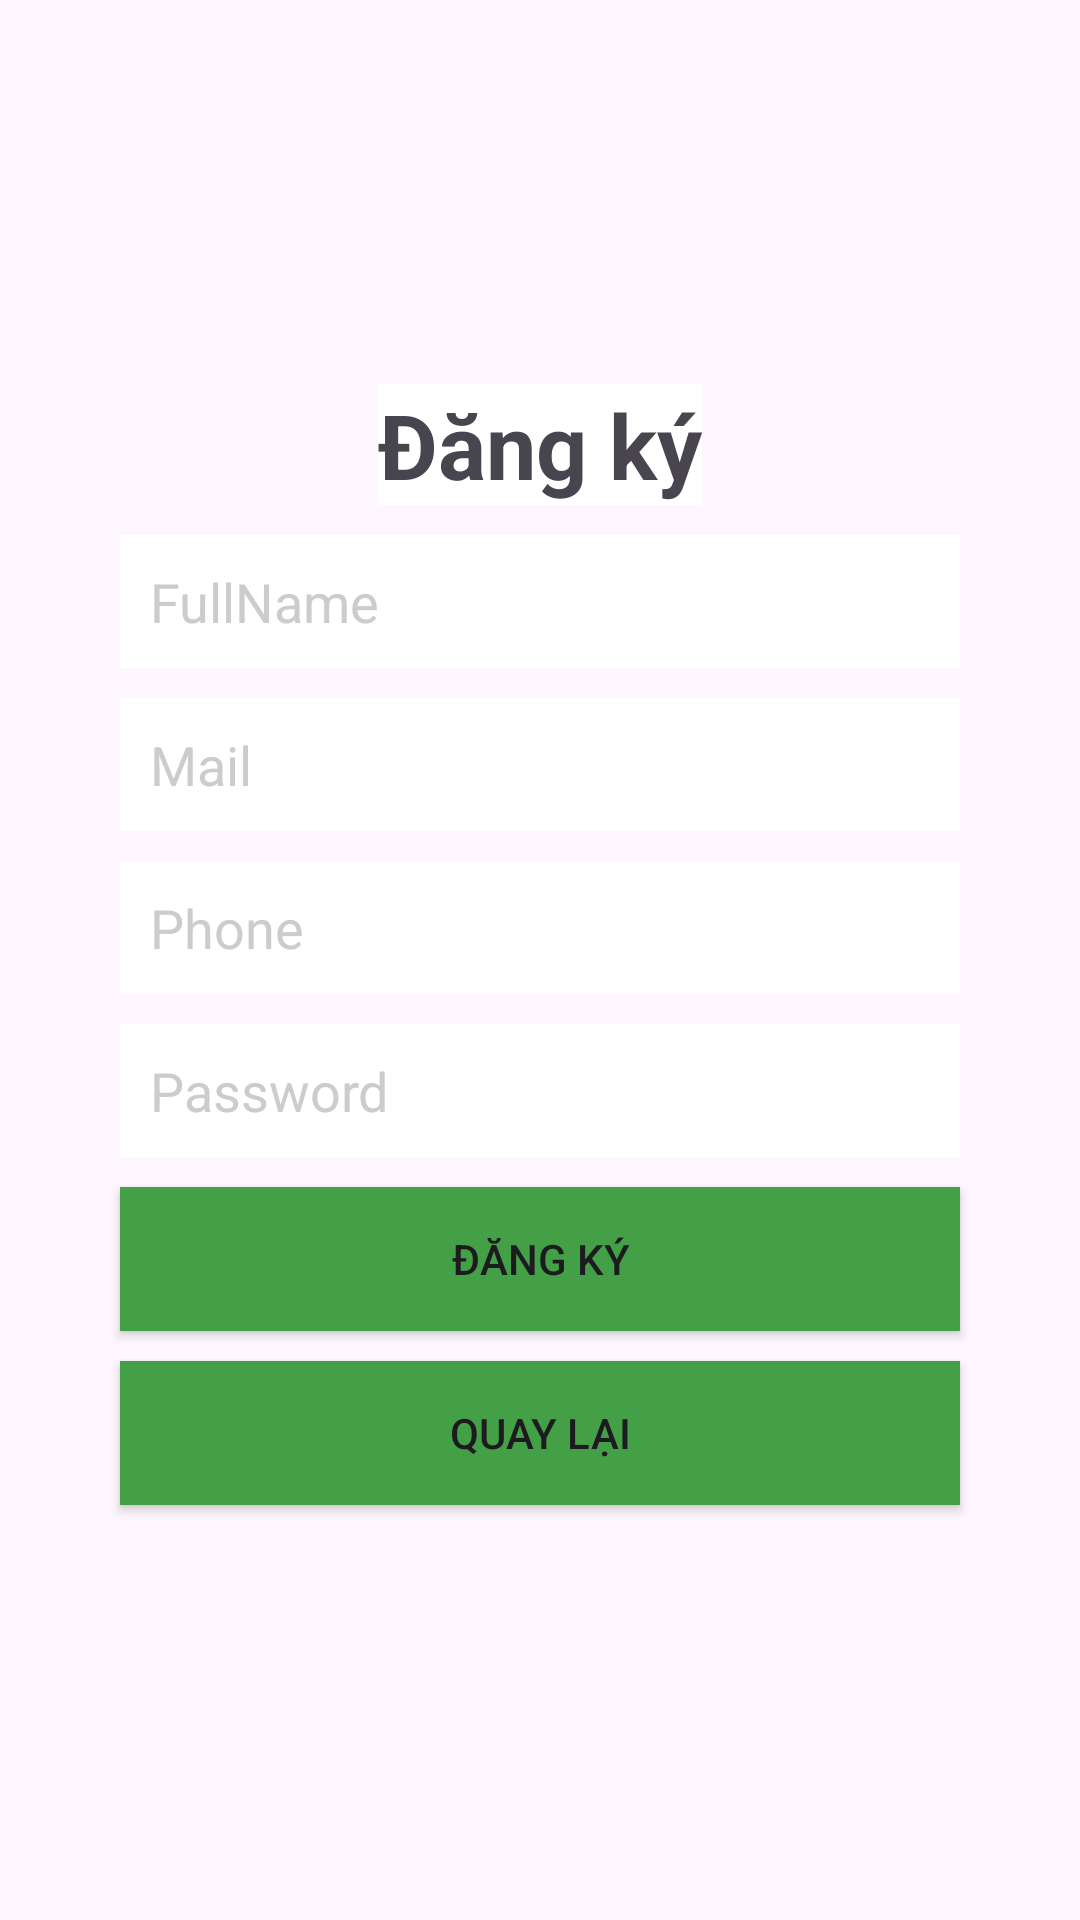

Here is an Android app screen rendered from its layout file. Give the layout XML and the strings, colors and styles it references.
<!-- AndroidManifest.xml: application theme Theme.G2pedal -->
<!-- res/layout/activity_regis.xml -->
<?xml version="1.0" encoding="utf-8"?>
<RelativeLayout xmlns:android="http://schemas.android.com/apk/res/android"
    xmlns:app="http://schemas.android.com/apk/res-auto"
    xmlns:tools="http://schemas.android.com/tools"
    android:layout_height="match_parent"
    android:layout_width="match_parent"
    >
    <ImageView
        android:layout_width="match_parent"
        android:layout_height="match_parent"
        android:scaleType="centerCrop"
        android:src="@drawable/regis_background" />
    <LinearLayout
        android:layout_width="match_parent"
        android:layout_height="match_parent"
        android:layout_centerVertical="true"
        android:layout_marginStart="20dp"
        android:layout_marginTop="20dp"
        android:gravity="center_vertical"
        android:layout_marginEnd="20dp"
        android:layout_marginBottom="20dp"
        android:orientation="vertical"
        android:padding="@dimen/size10dp"
        tools:context=".ui.RegisActivity">

        <TextView
            android:background="@color/white"
            android:layout_width="wrap_content"
            android:layout_height="wrap_content"
            android:layout_gravity="center_horizontal"
            android:text="Đăng ký"
            android:layout_marginBottom="10dp"
            android:textSize="@dimen/size30sp"
            android:textStyle="bold" />

        <EditText
            android:padding="@dimen/size10dp"
            android:layout_marginLeft="@dimen/size10dp"
            android:layout_marginRight="@dimen/size10dp"
            android:layout_marginBottom="@dimen/size10dp"
            android:background="@color/white"
            android:textColorHint="@color/gray"
            android:id="@+id/rgFullname"
            android:layout_width="match_parent"
            android:layout_height="wrap_content"
            android:hint="FullName" />

        <EditText
            android:padding="@dimen/size10dp"
            android:layout_marginLeft="@dimen/size10dp"
            android:layout_marginRight="@dimen/size10dp"
            android:layout_marginBottom="@dimen/size10dp"
            android:background="@color/white"
            android:textColorHint="@color/gray"
            android:id="@+id/rgEmail"
            android:layout_width="match_parent"
            android:layout_height="wrap_content"
            android:hint="Mail" />

        <EditText
            android:padding="@dimen/size10dp"
            android:layout_marginLeft="@dimen/size10dp"
            android:layout_marginRight="@dimen/size10dp"
            android:layout_marginBottom="@dimen/size10dp"
            android:background="@color/white"
            android:textColorHint="@color/gray"
            android:id="@+id/rgPhone"
            android:layout_width="match_parent"
            android:layout_height="wrap_content"
            android:hint="Phone" />

        <EditText
            android:padding="@dimen/size10dp"
            android:layout_marginLeft="@dimen/size10dp"
            android:layout_marginRight="@dimen/size10dp"
            android:layout_marginBottom="@dimen/size10dp"
            android:background="@color/white"
            android:textColorHint="@color/gray"
            android:id="@+id/rgPassword"
            android:layout_width="match_parent"
            android:layout_height="wrap_content"
            android:hint="Password" />

        <Button
            android:id="@+id/btnRegisrg"
            android:text="Đăng ký"
            android:layout_width="match_parent"
            android:layout_height="wrap_content"
            android:padding="@dimen/size10dp"
            android:background="@color/green"
            android:layout_marginLeft="@dimen/size10dp"
            android:layout_marginRight="@dimen/size10dp"
            android:layout_marginBottom="@dimen/size10dp"/>

        <Button
            android:id="@+id/btnBackLogin"
            android:text="Quay lại"
            android:layout_width="match_parent"
            android:layout_height="wrap_content"
            android:padding="@dimen/size10dp"
            android:background="@color/green"
            android:layout_marginLeft="@dimen/size10dp"
            android:layout_marginRight="@dimen/size10dp"
            android:layout_marginBottom="@dimen/size10dp"/>
    </LinearLayout>
</RelativeLayout>
<!-- resources referenced by this layout -->
<resources>
  <color name="gray">#CCC</color>
  <color name="green">#43A047</color>
  <color name="white">#FFFFFFFF</color>
  <dimen name="size10dp">10dp</dimen>
  <dimen name="size30sp">30sp</dimen>
  <style name="Theme.G2pedal" parent="Base.Theme.G2pedal" />
  <style name="Base.Theme.G2pedal" parent="Theme.Material3.DayNight.NoActionBar">
          
          
      </style>
</resources>
